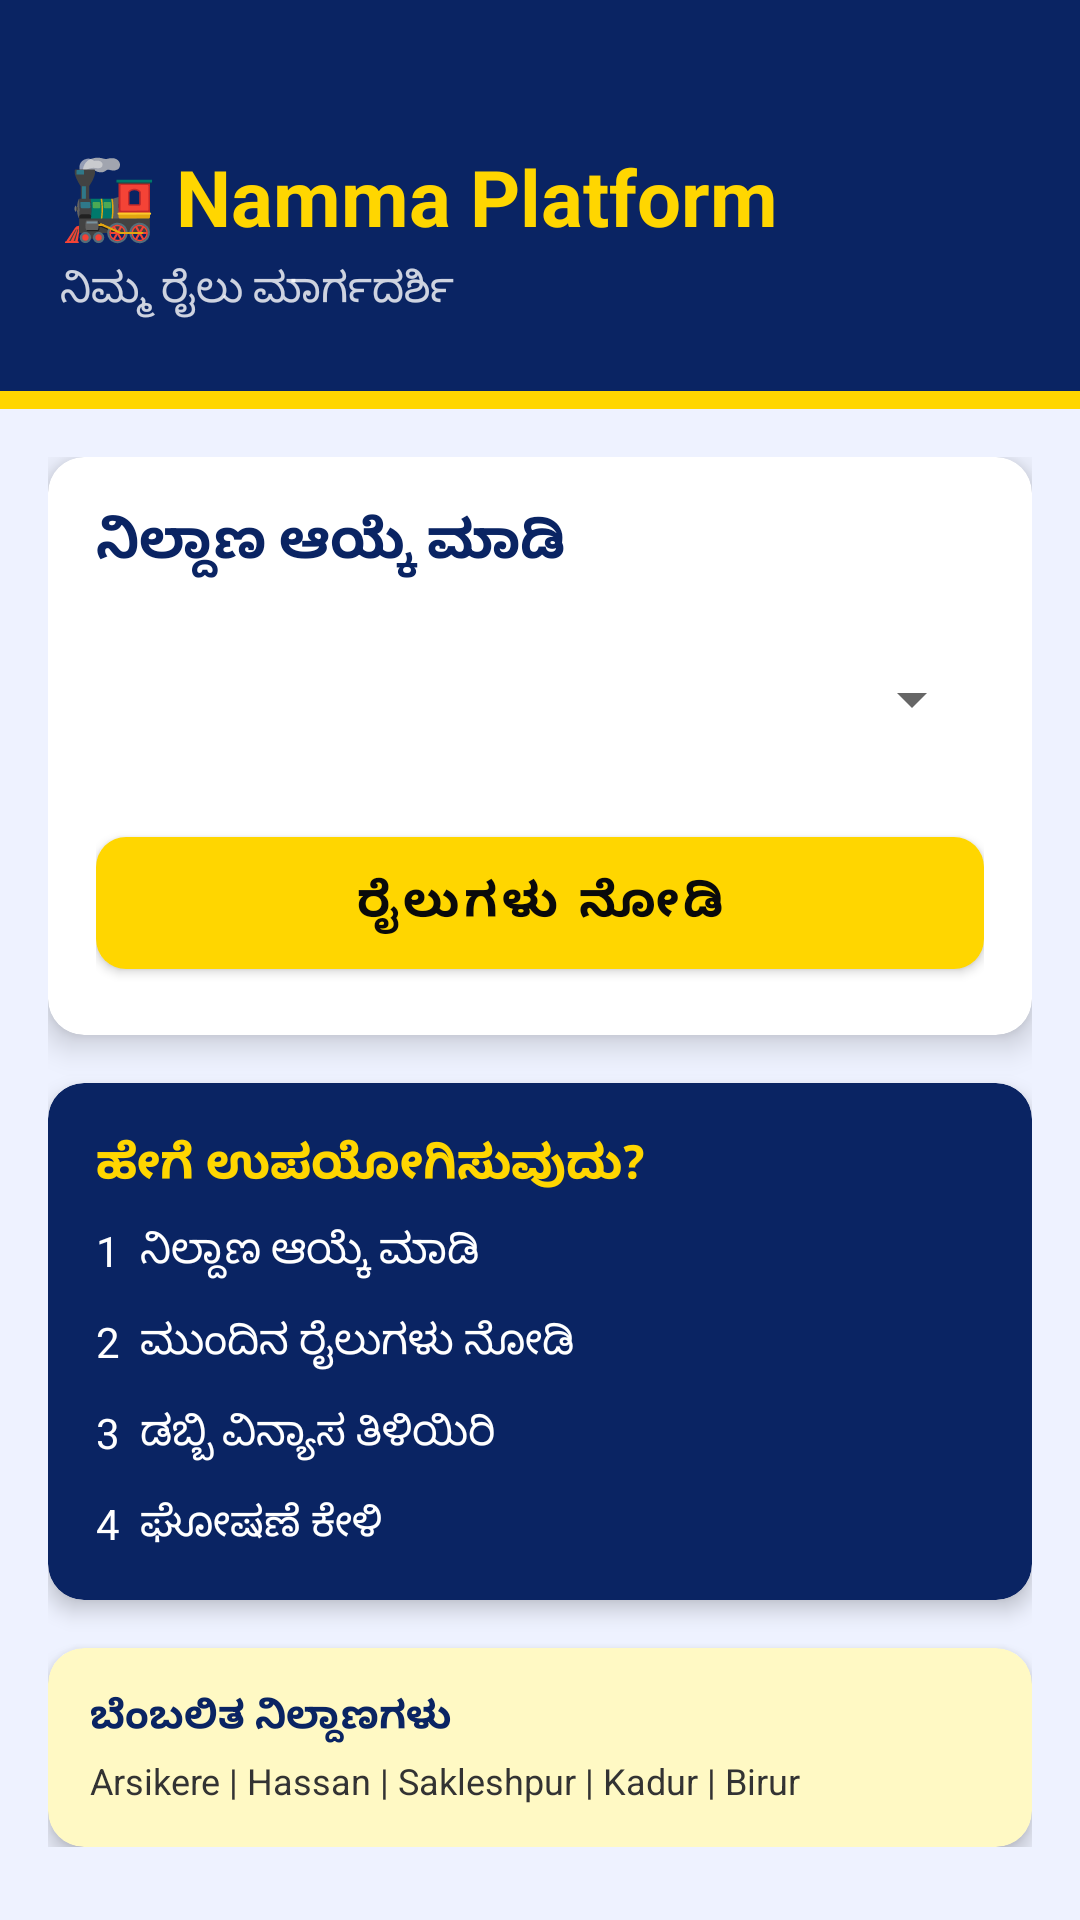

Produce the Android XML layout that renders to this screen, including the resource entries it uses.
<!-- AndroidManifest.xml: application theme Theme.NammaPlatform -->
<!-- res/layout/activity_main.xml -->
<?xml version="1.0" encoding="utf-8"?>
<LinearLayout xmlns:android="http://schemas.android.com/apk/res/android"
    xmlns:app="http://schemas.android.com/apk/res-auto"
    android:layout_width="match_parent"
    android:layout_height="match_parent"
    android:orientation="vertical"
    android:background="@color/screen_bg">

    <LinearLayout
        android:layout_width="match_parent"
        android:layout_height="wrap_content"
        android:background="@color/railway_blue"
        android:orientation="vertical"
        android:paddingTop="48dp"
        android:paddingBottom="24dp"
        android:paddingStart="20dp"
        android:paddingEnd="20dp">

        <TextView
            android:layout_width="wrap_content"
            android:layout_height="wrap_content"
            android:text="🚂 Namma Platform"
            android:textColor="@color/railway_yellow"
            android:textSize="26sp"
            android:textStyle="bold" />

        <TextView
            android:layout_width="wrap_content"
            android:layout_height="wrap_content"
            android:text="ನಿಮ್ಮ ರೈಲು ಮಾರ್ಗದರ್ಶಿ"
            android:textColor="#CCFFFFFF"
            android:textSize="14sp"
            android:layout_marginTop="4dp" />
    </LinearLayout>

    <View
        android:layout_width="match_parent"
        android:layout_height="6dp"
        android:background="@color/railway_yellow" />

    <ScrollView
        android:layout_width="match_parent"
        android:layout_height="match_parent"
        android:padding="16dp">

        <LinearLayout
            android:layout_width="match_parent"
            android:layout_height="wrap_content"
            android:orientation="vertical">

            <androidx.cardview.widget.CardView
                android:layout_width="match_parent"
                android:layout_height="wrap_content"
                app:cardCornerRadius="12dp"
                app:cardElevation="6dp"
                app:cardBackgroundColor="@color/card_bg"
                android:layout_marginBottom="16dp">

                <LinearLayout
                    android:layout_width="match_parent"
                    android:layout_height="wrap_content"
                    android:orientation="vertical"
                    android:padding="16dp">

                    <TextView
                        android:layout_width="wrap_content"
                        android:layout_height="wrap_content"
                        android:text="ನಿಲ್ದಾಣ ಆಯ್ಕೆ ಮಾಡಿ"
                        android:textColor="@color/railway_blue"
                        android:textSize="18sp"
                        android:textStyle="bold"
                        android:layout_marginBottom="12dp" />

                    <Spinner
                        android:id="@+id/spinnerStation"
                        android:layout_width="match_parent"
                        android:layout_height="56dp"
                        android:padding="4dp" />

                    <com.google.android.material.button.MaterialButton
                        android:id="@+id/btnShowTrains"
                        android:layout_width="match_parent"
                        android:layout_height="56dp"
                        android:layout_marginTop="12dp"
                        android:text="ರೈಲುಗಳು ನೋಡಿ"
                        android:textSize="16sp"
                        android:textStyle="bold"
                        android:textColor="@color/text_dark"
                        app:backgroundTint="@color/railway_yellow"
                        app:cornerRadius="10dp" />
                </LinearLayout>
            </androidx.cardview.widget.CardView>

            <androidx.cardview.widget.CardView
                android:layout_width="match_parent"
                android:layout_height="wrap_content"
                app:cardCornerRadius="12dp"
                app:cardElevation="4dp"
                app:cardBackgroundColor="@color/railway_blue"
                android:layout_marginBottom="16dp">

                <LinearLayout
                    android:layout_width="match_parent"
                    android:layout_height="wrap_content"
                    android:orientation="vertical"
                    android:padding="16dp">

                    <TextView
                        android:layout_width="wrap_content"
                        android:layout_height="wrap_content"
                        android:text="ಹೇಗೆ ಉಪಯೋಗಿಸುವುದು?"
                        android:textColor="@color/railway_yellow"
                        android:textSize="16sp"
                        android:textStyle="bold"
                        android:layout_marginBottom="8dp" />

                    <TextView
                        android:layout_width="wrap_content"
                        android:layout_height="wrap_content"
                        android:text="1  ನಿಲ್ದಾಣ ಆಯ್ಕೆ ಮಾಡಿ&#10;2  ಮುಂದಿನ ರೈಲುಗಳು ನೋಡಿ&#10;3  ಡಬ್ಬಿ ವಿನ್ಯಾಸ ತಿಳಿಯಿರಿ&#10;4  ಘೋಷಣೆ ಕೇಳಿ"
                        android:textColor="@color/white"
                        android:textSize="14sp"
                        android:lineSpacingMultiplier="1.6" />
                </LinearLayout>
            </androidx.cardview.widget.CardView>

            <androidx.cardview.widget.CardView
                android:layout_width="match_parent"
                android:layout_height="wrap_content"
                app:cardCornerRadius="12dp"
                app:cardElevation="4dp"
                app:cardBackgroundColor="#FFF9C4">

                <LinearLayout
                    android:layout_width="match_parent"
                    android:layout_height="wrap_content"
                    android:orientation="vertical"
                    android:padding="14dp">

                    <TextView
                        android:layout_width="wrap_content"
                        android:layout_height="wrap_content"
                        android:text="ಬೆಂಬಲಿತ ನಿಲ್ದಾಣಗಳು"
                        android:textColor="@color/railway_blue"
                        android:textSize="13sp"
                        android:textStyle="bold" />

                    <TextView
                        android:layout_width="wrap_content"
                        android:layout_height="wrap_content"
                        android:text="Arsikere | Hassan | Sakleshpur | Kadur | Birur"
                        android:textColor="@color/text_medium"
                        android:textSize="12sp"
                        android:layout_marginTop="4dp" />
                </LinearLayout>
            </androidx.cardview.widget.CardView>

        </LinearLayout>
    </ScrollView>
</LinearLayout>
<!-- resources referenced by this layout -->
<resources>
  <color name="card_bg">#FFFFFF</color>
  <color name="railway_blue">#0A2463</color>
  <color name="railway_yellow">#FFD600</color>
  <color name="screen_bg">#EEF2FF</color>
  <color name="text_dark">#0A0A0A</color>
  <color name="text_medium">#333333</color>
  <color name="white">#FFFFFF</color>
  <style name="Theme.NammaPlatform" parent="Theme.MaterialComponents.Light.NoActionBar">
          <item name="colorPrimary">@color/railway_blue</item>
          <item name="colorPrimaryVariant">@color/railway_blue_light</item>
          <item name="colorOnPrimary">@color/white</item>
          <item name="colorSecondary">@color/railway_yellow</item>
          <item name="colorOnSecondary">@color/text_dark</item>
          <item name="android:windowBackground">@color/screen_bg</item>
          <item name="android:statusBarColor">@color/railway_blue</item>
          <item name="android:navigationBarColor">@color/railway_blue</item>
      </style>
  <color name="railway_blue_light">#1E3A8A</color>
</resources>
